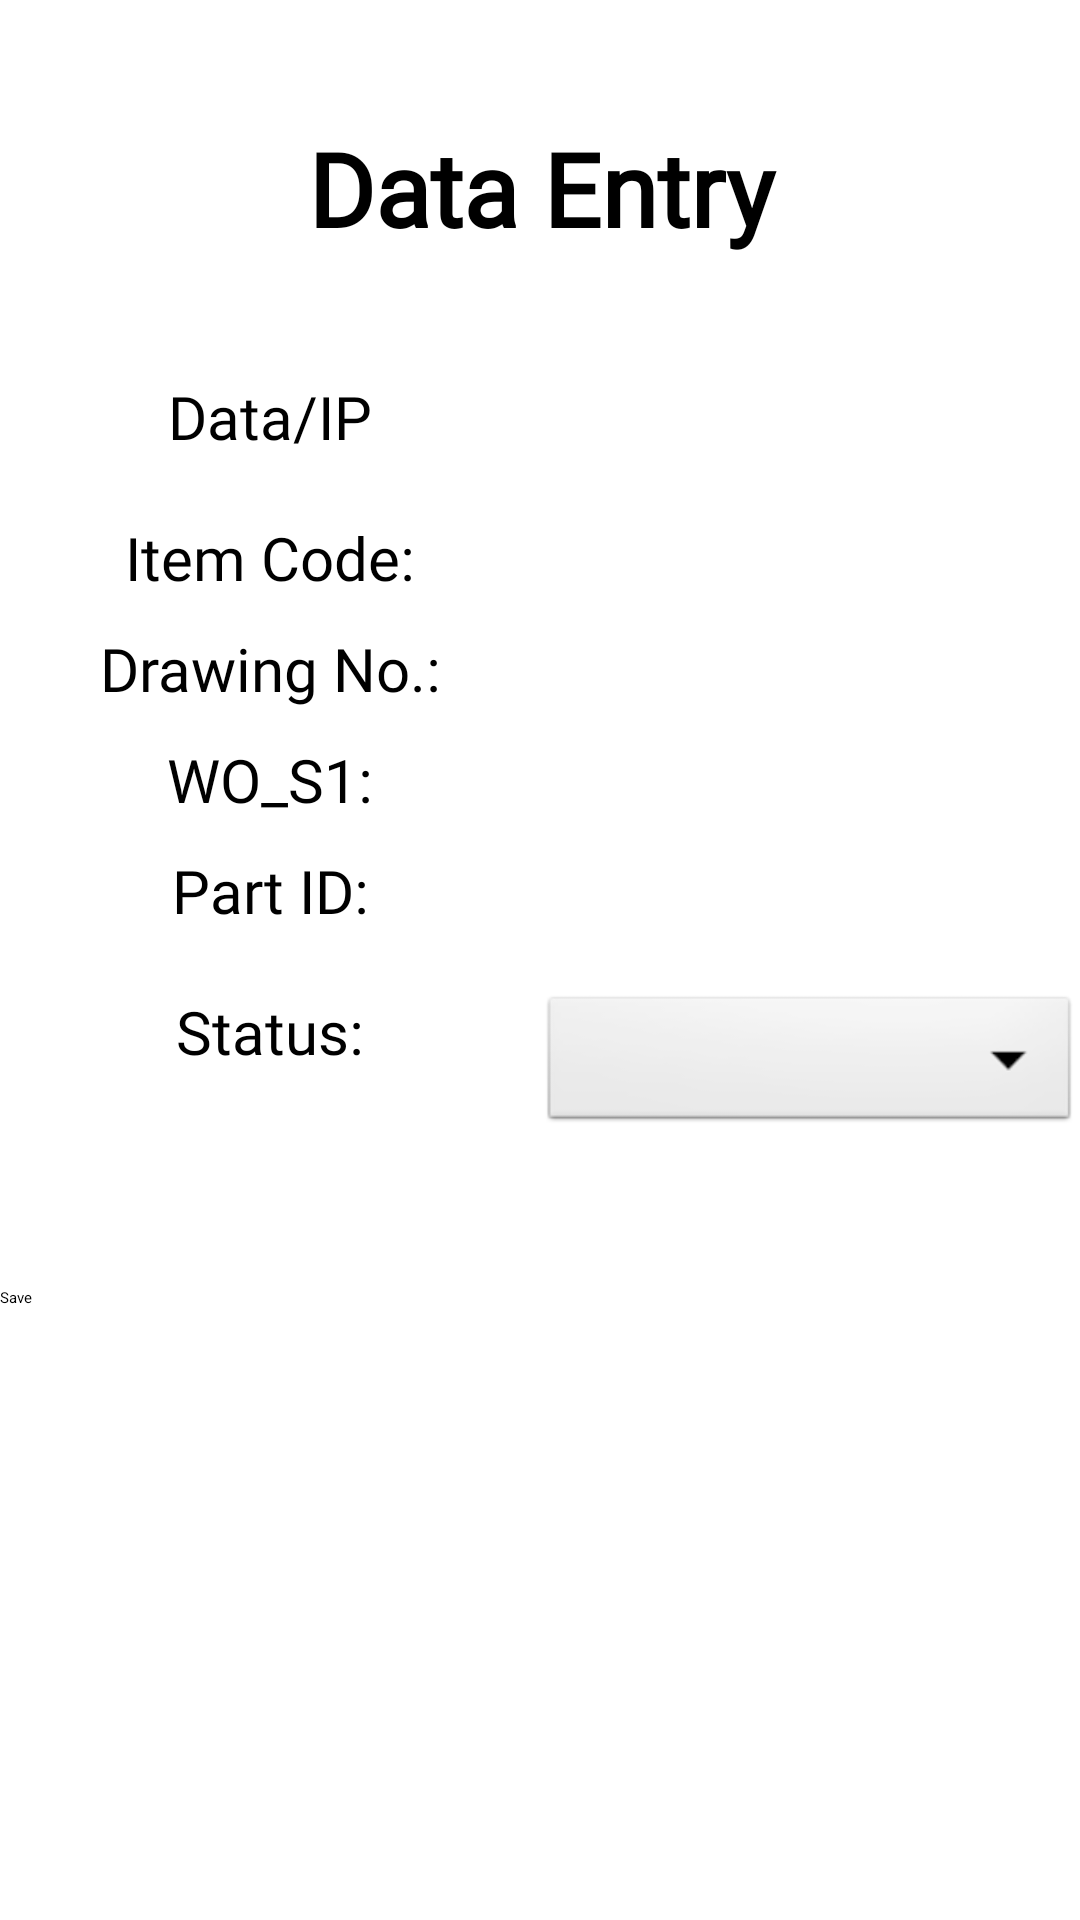

Produce the Android XML layout that renders to this screen, including the resource entries it uses.
<!-- AndroidManifest.xml: application theme Theme.CUMI -->
<!-- res/layout/activity_profile_cutting5.xml -->
<?xml version="1.0" encoding="utf-8"?>
<LinearLayout xmlns:android="http://schemas.android.com/apk/res/android"
    xmlns:app="http://schemas.android.com/apk/res-auto"
    xmlns:tools="http://schemas.android.com/tools"
    android:layout_width="match_parent"
    android:layout_height="match_parent"
    android:orientation="vertical"
    tools:context=".profile_cutting5">

    <TextView
        android:id="@+id/textView5"
        android:layout_width="match_parent"
        android:layout_height="wrap_content"
        android:layout_marginTop="40dp"
        android:layout_marginBottom="40dp"
        android:fontFamily="@font/comfortaa"
        android:gravity="center"
        android:text="Data Entry"
        android:textColor="@color/black"
        android:textSize="34sp"
        android:textStyle="bold" />

    <LinearLayout
        android:layout_width="match_parent"
        android:layout_height="wrap_content"
        android:orientation="horizontal">

        <TextView
            android:id="@+id/para"
            android:layout_width="0dp"
            android:layout_height="wrap_content"
            android:layout_weight="1"
            android:fontFamily="@font/comfortaa"
            android:gravity="center"
            android:text="Data/IP"
            android:textSize="20dp" />

        <EditText
            android:layout_width="0dp"
            android:layout_height="wrap_content"
            android:layout_weight="1"
            android:fontFamily="@font/comfortaa" />

    </LinearLayout>

    <LinearLayout
        android:layout_width="match_parent"
        android:layout_height="wrap_content"
        android:layout_marginTop="20dp"
        android:orientation="horizontal">

        <TextView
            android:layout_width="0dp"
            android:layout_height="wrap_content"
            android:layout_weight="1"
            android:fontFamily="@font/comfortaa"
            android:gravity="center"
            android:text="Item Code:"
            android:textSize="20dp" />


        <EditText
            android:layout_width="0dp"
            android:layout_height="wrap_content"
            android:layout_weight="1"
            android:fontFamily="@font/comfortaa" />
    </LinearLayout>


    <LinearLayout
        android:layout_width="match_parent"
        android:layout_height="wrap_content"
        android:layout_marginTop="10dp"
        android:orientation="horizontal">

        <TextView
            android:layout_width="0dp"
            android:layout_height="wrap_content"
            android:layout_weight="1"
            android:fontFamily="@font/comfortaa"
            android:gravity="center"
            android:text="Drawing No.:"
            android:textSize="20dp" />


        <EditText
            android:layout_width="0dp"
            android:layout_height="wrap_content"
            android:layout_weight="1"
            android:fontFamily="@font/comfortaa" />
    </LinearLayout>


    <LinearLayout
        android:layout_width="match_parent"
        android:layout_height="wrap_content"
        android:layout_marginTop="10dp"
        android:orientation="horizontal">

        <TextView
            android:layout_width="0dp"
            android:layout_height="wrap_content"
            android:layout_weight="1"
            android:fontFamily="@font/comfortaa"
            android:gravity="center"
            android:text="WO_S1:"
            android:textSize="20dp" />


        <EditText
            android:layout_width="0dp"
            android:layout_height="wrap_content"
            android:layout_weight="1"
            android:fontFamily="@font/comfortaa" />
    </LinearLayout>


    <LinearLayout
        android:layout_width="match_parent"
        android:layout_height="wrap_content"
        android:layout_marginTop="10dp"
        android:orientation="horizontal">

        <TextView
            android:layout_width="0dp"
            android:layout_height="wrap_content"
            android:layout_weight="1"
            android:fontFamily="@font/comfortaa"
            android:gravity="center"
            android:text="Part ID:"
            android:textSize="20dp" />


        <EditText
            android:layout_width="0dp"
            android:layout_height="wrap_content"
            android:layout_weight="1"
            android:fontFamily="@font/comfortaa" />
    </LinearLayout>


    <LinearLayout
        android:layout_width="match_parent"
        android:layout_height="wrap_content"
        android:layout_marginTop="20dp"
        android:orientation="horizontal">

        <TextView
            android:layout_width="0dp"
            android:layout_height="wrap_content"
            android:layout_weight="1"
            android:fontFamily="@font/comfortaa"
            android:gravity="center"
            android:text="Status:"
            android:textSize="20dp" />


        <Spinner

            android:layout_width="0dp"
            android:layout_weight="1"
            android:layout_height="wrap_content"
            android:background="@android:drawable/btn_dropdown" />


    </LinearLayout>

    <LinearLayout
        android:layout_width="match_parent"
        android:layout_height="wrap_content"
        android:layout_marginTop="50dp"
        android:orientation="horizontal">


        <Button
            android:layout_width="match_parent"
            android:layout_height="wrap_content"
            android:layout_weight="1.5"
            android:text="Save" />
    </LinearLayout>




</LinearLayout>
<!-- resources referenced by this layout -->
<resources>

  <!-- not gathered from this repository: default colours our renderer supplied (Android Studio template values) -->
  <color name="black">#FF000000</color>
</resources>
